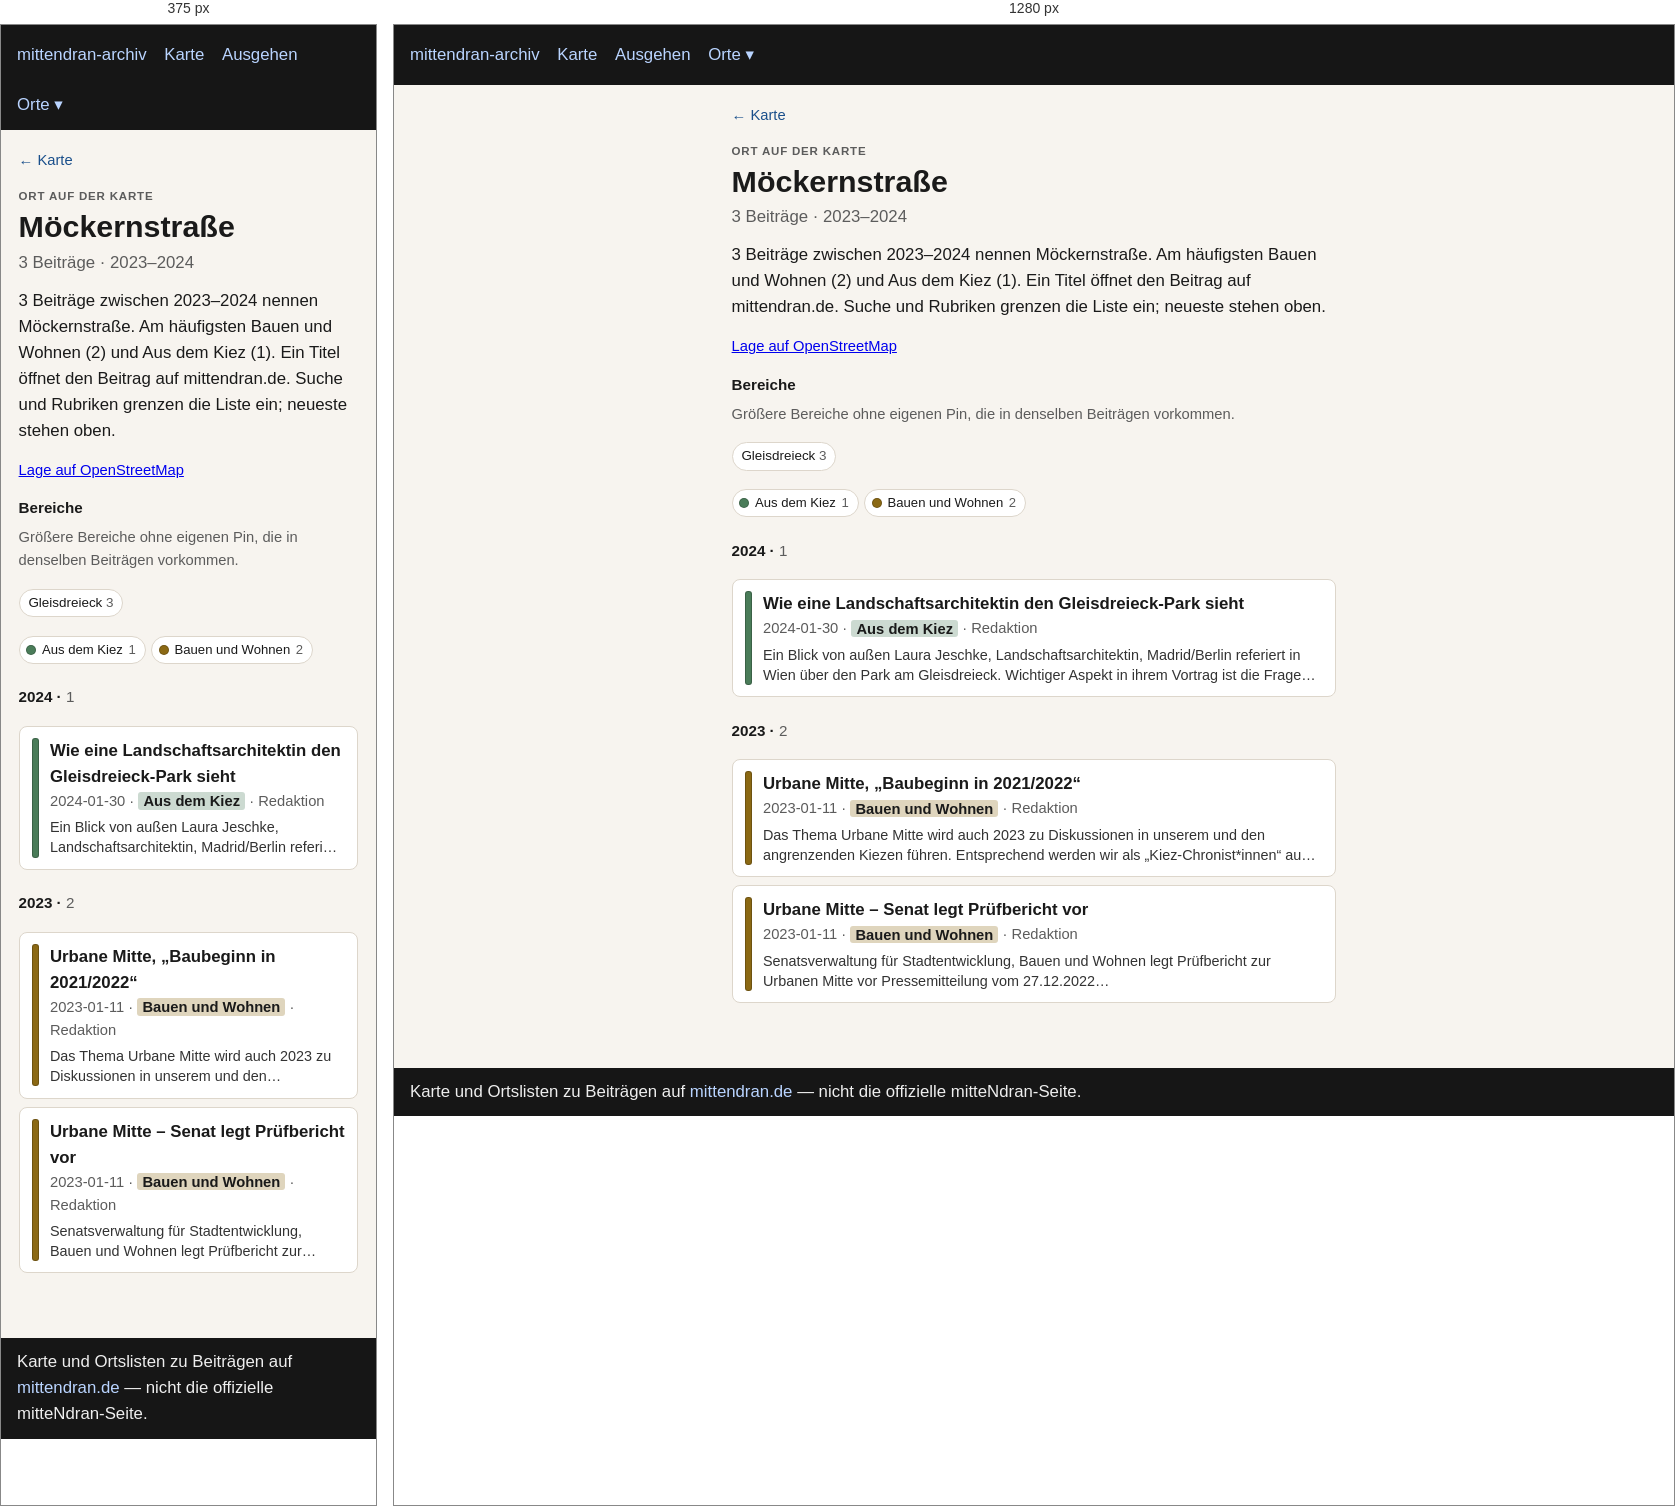
Rendered at 375 px and 1280 px, left to right.

<!-- file: index.html -->
<!doctype html>
<html lang="de">
<head>
  <meta charset="utf-8" />
  <meta name="viewport" content="width=device-width, initial-scale=1" />
  <title>Möckernstraße</title>
  <link rel="stylesheet" href="../../assets/style.css?v=3" />
</head>
<body>
  <header>
    <nav>
      <a href="../../index.html">mittendran-archiv</a>
      <a href="../../map.html">Karte</a>
      <a href="../../ausgehen.html">Ausgehen</a>
      <div class="nav-drop"><button type="button" class="nav-drop-btn" aria-expanded="false" aria-haspopup="true">Orte ▾</button><div class="nav-menu" role="group"><a href="../../places/gleisdreieck/">Gleisdreieck</a><a href="../../places/potsdamer-strasse/">Potsdamer Straße</a><a href="../../places/potsdamer-platz/">Potsdamer Platz</a></div></div>
    </nav>
  </header>
  
<main class="place-page">
  <p class="place-back"><a href="../../map.html">← Karte</a></p>
  <p class="place-kicker">Ort auf der Karte</p>
  <h1>Möckernstraße</h1>
  <p class="place-stats">3 Beiträge · 2023–2024</p>
  <p class="lead">3 Beiträge zwischen 2023–2024 nennen Möckernstraße. Am häufigsten Bauen und Wohnen (2) und Aus dem Kiez (1). Ein Titel öffnet den Beitrag auf mittendran.de. Suche und Rubriken grenzen die Liste ein; neueste stehen oben.</p>
  
  <p class="place-osm"><a href="https://www.openstreetmap.org/?mlat=52.49441&amp;mlon=13.37963#map=17/52.49441/13.37963" rel="noopener">Lage auf OpenStreetMap</a></p>
  <section class="place-related"><h2>Bereiche</h2><p class="meta">Größere Bereiche ohne eigenen Pin, die in denselben Beiträgen vorkommen.</p><ul class="place-chips"><li><a href="../gleisdreieck/">Gleisdreieck <span class="n">3</span></a></li></ul></section>
  
  
  <div class="place-rubriks" role="group" aria-label="Nach Rubrik filtern"><button type="button" data-rubrik="Aus dem Kiez" aria-pressed="true" title="Nur diese zeigen"><span class="place-swatch" style="background:#4a7c59"></span>Aus dem Kiez <span class="n">1</span></button><button type="button" data-rubrik="Bauen und Wohnen" aria-pressed="true" title="Nur diese zeigen"><span class="place-swatch" style="background:#8b6914"></span>Bauen und Wohnen <span class="n">2</span></button><button type="button" id="place-filter-reset" hidden>alle einblenden</button></div>
  <section class="place-group" id="y2024"><h2 class="place-year">2024 · <span class="n">1</span></h2><ul class="cards"><li data-rubrik="Aus dem Kiez" data-date="2024-01-30" data-about="1945 2007 2008"><a href="https://www.mittendran.de/wie-eine-landschaftsarchitektin-den-gleisdreieck-park-sieht/" rel="noopener"><span class="place-bar" style="background:#4a7c59"></span><span class="place-card-body"><strong>Wie eine Landschaftsarchitektin den Gleisdreieck-Park sieht</strong><div class="meta">2024-01-30 · <span class="place-tag" style="background:color-mix(in srgb, #4a7c59 28%, white)">Aus dem Kiez</span> · Redaktion</div><p class="place-excerpt">Ein Blick von außen Laura Jeschke, Landschaftsarchitektin, Madrid/Berlin referiert in Wien über den Park am Gleisdreieck. Wichtiger Aspekt in ihrem Vortrag ist die Frage der Pflege von Parks, die angesichts der…</p></span></a></li></ul></section><section class="place-group" id="y2023"><h2 class="place-year">2023 · <span class="n">2</span></h2><ul class="cards"><li data-rubrik="Bauen und Wohnen" data-date="2023-01-11" data-about="1908"><a href="https://www.mittendran.de/urbane-mitte-baubeginn-20212022/" rel="noopener"><span class="place-bar" style="background:#8b6914"></span><span class="place-card-body"><strong>Urbane Mitte, „Baubeginn in 2021/2022“</strong><div class="meta">2023-01-11 · <span class="place-tag" style="background:color-mix(in srgb, #8b6914 28%, white)">Bauen und Wohnen</span> · Redaktion</div><p class="place-excerpt">Das Thema Urbane Mitte wird auch 2023 zu Diskussionen in unserem und den angrenzenden Kiezen führen. Entsprechend werden wir als „Kiez-Chronist*innen“ auch weiterhin Beiträge hierzu veröffentlichen. Wir starten mit…</p></span></a></li><li data-rubrik="Bauen und Wohnen" data-date="2023-01-11" data-about="1994 2005"><a href="https://www.mittendran.de/urbane-mitte-senat-legt-pruefbericht-vor/" rel="noopener"><span class="place-bar" style="background:#8b6914"></span><span class="place-card-body"><strong>Urbane Mitte – Senat legt Prüfbericht vor</strong><div class="meta">2023-01-11 · <span class="place-tag" style="background:color-mix(in srgb, #8b6914 28%, white)">Bauen und Wohnen</span> · Redaktion</div><p class="place-excerpt">Senatsverwaltung für Stadtentwicklung, Bauen und Wohnen legt Prüfbericht zur Urbanen Mitte vor Pressemitteilung vom 27.12.2022…</p></span></a></li></ul></section>
  <p class="place-empty" hidden>Keine Beiträge für diese Rubriken.</p>
  
<script>
(function () {
  var buttons = Array.prototype.slice.call(
    document.querySelectorAll(".place-rubriks button[data-rubrik]")
  );
  var search = document.getElementById("place-search");
  if (!buttons.length && !search && !document.getElementById("year-from")) return;
  var items = document.querySelectorAll(".place-page .cards li");
  var groups = document.querySelectorAll(".place-group");
  var empty = document.querySelector(".place-empty");
  var reset = document.getElementById("place-filter-reset");
  var fromEl = document.getElementById("year-from");
  var toEl = document.getElementById("year-to");
  var pubEl = document.getElementById("time-publish");
  var aboutEl = document.getElementById("time-about");
  var yearLabel = document.getElementById("year-label");
  var MONTHS = ["Jan","Feb","Mär","Apr","Mai","Jun","Jul","Aug","Sep","Okt","Nov","Dez"];
  var active = {};
  buttons.forEach(function (btn) { active[btn.getAttribute("data-rubrik")] = true; });
  function hiddenCount() {
    return buttons.filter(function (btn) {
      return !active[btn.getAttribute("data-rubrik")];
    }).length;
  }
  function showingAll() {
    return !buttons.length || hiddenCount() === 0;
  }
  function paint() {
    var all = showingAll();
    buttons.forEach(function (btn) {
      var on = all || !!active[btn.getAttribute("data-rubrik")];
      btn.setAttribute("aria-pressed", on ? "true" : "false");
      btn.title = all ? "Nur diese zeigen" : on ? "Abwählen" : "Hinzufügen";
    });
  }
  function query() {
    return search ? search.value.trim().toLocaleLowerCase("de") : "";
  }
  function fmtMonth(idx) {
    var y = Math.floor(idx / 12);
    var m = ((idx % 12) + 12) % 12;
    return MONTHS[m] + " " + y;
  }
  function monthRange() {
    if (!fromEl || !toEl) return null;
    var a = parseInt(fromEl.value, 10);
    var b = parseInt(toEl.value, 10);
    if (a > b) {
      var swap = a;
      a = b;
      b = swap;
    }
    return { from: a, to: b, min: parseInt(fromEl.min, 10), max: parseInt(fromEl.max, 10) };
  }
  function timeActive() {
    var r = monthRange();
    if (!r) return false;
    var pub = !pubEl || pubEl.checked;
    var about = !aboutEl || aboutEl.checked;
    return r.from > r.min || r.to < r.max || !pub || !about;
  }
  function timeOn(li) {
    var r = monthRange();
    if (!r) return true;
    var pubOn = pubEl ? pubEl.checked : true;
    var aboutOn = aboutEl ? aboutEl.checked : false;
    if (!pubOn && !aboutOn) return true;
    var ok = false;
    if (pubOn) {
      var d = li.getAttribute("data-date") || "";
      var y = parseInt(d.slice(0, 4), 10);
      var m = parseInt(d.slice(5, 7), 10);
      if (y) {
        if (!m || m < 1 || m > 12) m = 1;
        var idx = y * 12 + (m - 1);
        if (idx >= r.from && idx <= r.to) ok = true;
      }
    }
    if (aboutOn) {
      var fromY = Math.floor(r.from / 12);
      var toY = Math.floor(r.to / 12);
      (li.getAttribute("data-about") || "").split(/\s+/).forEach(function (raw) {
        var yy = parseInt(raw, 10);
        if (yy >= fromY && yy <= toY) ok = true;
      });
    }
    return ok;
  }
  function paintYears() {
    var r = monthRange();
    if (yearLabel && r) yearLabel.textContent = fmtMonth(r.from) + " – " + fmtMonth(r.to);
  }
  function apply() {
    var q = query();
    var shown = 0;
    items.forEach(function (li) {
      var name = li.getAttribute("data-rubrik") || "";
      var rubrikOn = !buttons.length || !name || !!active[name];
      var text = (li.textContent || "").toLocaleLowerCase("de");
      var on = rubrikOn && timeOn(li) && (!q || text.indexOf(q) !== -1);
      li.hidden = !on;
      if (on) shown += 1;
    });
    groups.forEach(function (group) {
      var visibleItems = group.querySelectorAll(".cards li:not([hidden])");
      group.hidden = visibleItems.length === 0;
      var count = group.querySelector(".place-year .n");
      if (count) count.textContent = String(visibleItems.length);
    });
    if (empty) {
      empty.hidden = shown !== 0;
      empty.textContent = q
        ? "Nichts in dieser Liste passt auf die Suche."
        : timeActive() && hiddenCount() === 0
          ? "Keine Beiträge in diesem Zeitraum."
          : "Keine Beiträge für diese Auswahl.";
    }
    if (reset) reset.hidden = hiddenCount() === 0 && !timeActive() && !q;
    paint();
    paintYears();
  }
  buttons.forEach(function (btn) {
    btn.addEventListener("click", function () {
      var name = btn.getAttribute("data-rubrik");
      if (showingAll()) {
        buttons.forEach(function (other) {
          active[other.getAttribute("data-rubrik")] = false;
        });
        active[name] = true;
      } else if (active[name]) {
        active[name] = false;
        if (hiddenCount() === buttons.length) {
          buttons.forEach(function (other) {
            active[other.getAttribute("data-rubrik")] = true;
          });
        }
      } else {
        active[name] = true;
      }
      apply();
    });
  });
  if (reset) {
    reset.addEventListener("click", function () {
      buttons.forEach(function (btn) {
        active[btn.getAttribute("data-rubrik")] = true;
      });
      if (search) search.value = "";
      if (fromEl) fromEl.value = fromEl.min;
      if (toEl) toEl.value = toEl.max;
      if (pubEl) pubEl.checked = true;
      if (aboutEl) aboutEl.checked = true;
      apply();
    });
  }
  function syncSlider() {
    if (!fromEl || !toEl) return;
    var a = parseInt(fromEl.value, 10);
    var b = parseInt(toEl.value, 10);
    if (a > b) {
      if (document.activeElement === fromEl) b = a;
      else a = b;
      fromEl.value = String(a);
      toEl.value = String(b);
    }
    apply();
  }
  function syncModes() {
    var pub = !pubEl || pubEl.checked;
    var about = !aboutEl || aboutEl.checked;
    if (!pub && !about && pubEl) pubEl.checked = true;
    apply();
  }
  if (fromEl) fromEl.addEventListener("input", syncSlider);
  if (toEl) toEl.addEventListener("input", syncSlider);
  if (pubEl) pubEl.addEventListener("change", syncModes);
  if (aboutEl) aboutEl.addEventListener("change", syncModes);
  if (search) search.addEventListener("input", apply);
  apply();
})();
</script>

</main>

  <footer>
    Karte und Ortslisten zu Beiträgen auf
    <a href="https://www.mittendran.de/">mittendran.de</a>
    — nicht die offizielle mitteNdran-Seite.
  </footer>
  
<script>
document.querySelectorAll(".nav-drop-btn").forEach(function (btn) {
  btn.addEventListener("click", function (ev) {
    ev.preventDefault();
    ev.stopPropagation();
    var drop = btn.closest(".nav-drop");
    var open = !drop.classList.contains("is-open");
    document.querySelectorAll(".nav-drop.is-open").forEach(function (other) {
      other.classList.remove("is-open");
      var b = other.querySelector(".nav-drop-btn");
      if (b) b.setAttribute("aria-expanded", "false");
    });
    if (open) {
      drop.classList.add("is-open");
      btn.setAttribute("aria-expanded", "true");
    }
  });
});
document.addEventListener("click", function () {
  document.querySelectorAll(".nav-drop.is-open").forEach(function (drop) {
    drop.classList.remove("is-open");
    var b = drop.querySelector(".nav-drop-btn");
    if (b) b.setAttribute("aria-expanded", "false");
  });
});
</script>

</body>
</html>


/* @media block from style.css */
@media (max-width: 700px) {
  .map-legend { flex-wrap: nowrap; overflow-x: auto; -webkit-overflow-scrolling: touch; }
  .map-years { max-width: none; }
  .map-bar .map-areas { flex-basis: 100%; }
}